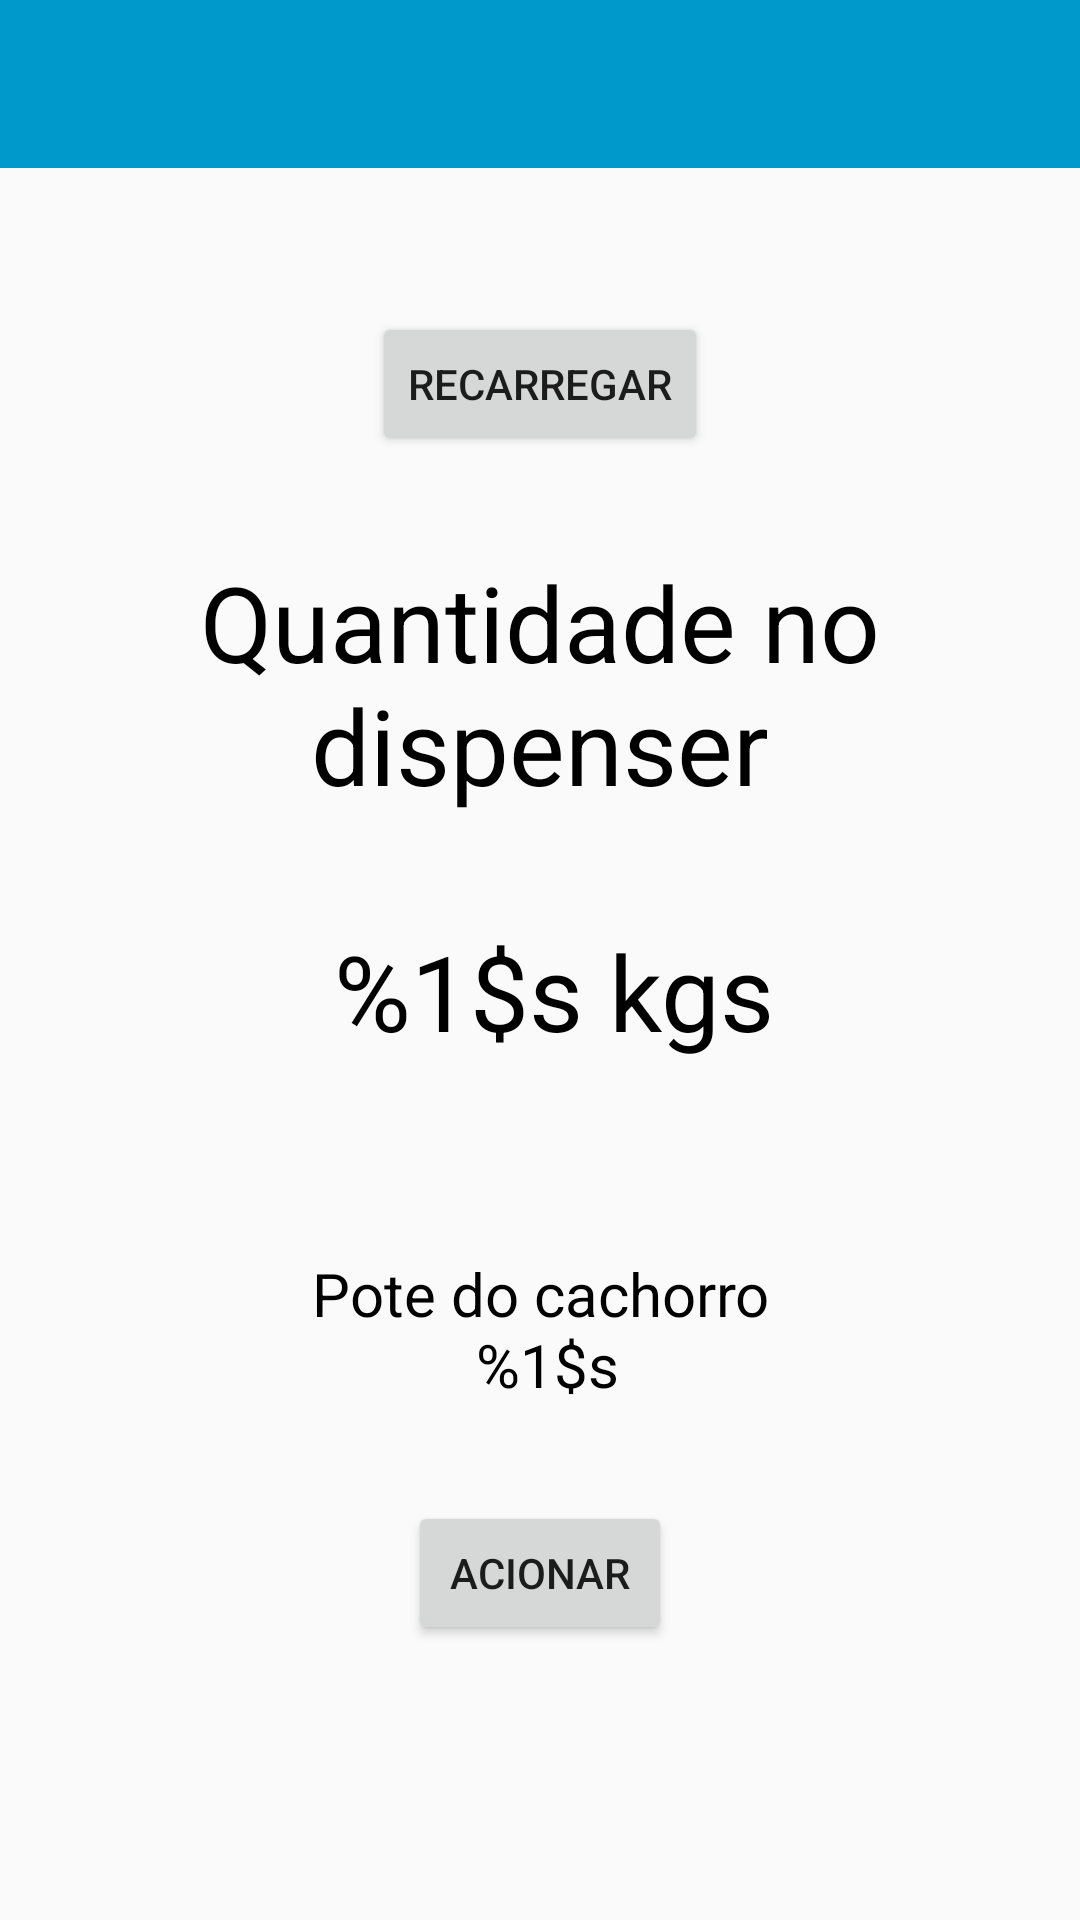

Layout XML and referenced resources for this Android screen:
<!-- AndroidManifest.xml: application theme AppTheme -->
<!-- res/layout/activity_main.xml -->
<?xml version="1.0" encoding="utf-8"?>
<androidx.constraintlayout.widget.ConstraintLayout
    xmlns:android="http://schemas.android.com/apk/res/android"
    xmlns:app="http://schemas.android.com/apk/res-auto"
    xmlns:tools="http://schemas.android.com/tools"
    android:layout_width="match_parent"
    android:layout_height="match_parent"
    tools:context=".ui.MainActivity">

    <androidx.appcompat.widget.Toolbar
        android:id="@+id/toolbar"
        android:layout_width="match_parent"
        android:layout_height="wrap_content"
        android:background="@android:color/holo_blue_dark"
        app:layout_constraintEnd_toEndOf="parent"
        app:layout_constraintStart_toStartOf="parent"
        app:layout_constraintTop_toTopOf="parent"
        style="@style/AppTheme"/>

    <androidx.constraintlayout.widget.ConstraintLayout
        android:layout_width="match_parent"
        android:layout_height="0dp"
        android:padding="16dp"
        app:layout_constraintBottom_toBottomOf="parent"
        app:layout_constraintEnd_toEndOf="parent"
        app:layout_constraintStart_toStartOf="parent"
        app:layout_constraintTop_toBottomOf="@+id/toolbar">

        <Button
            android:id="@+id/btn_recharge"
            android:layout_width="wrap_content"
            android:layout_height="wrap_content"
            android:text="@string/recharge"
            android:layout_marginTop="32dp"
            app:layout_constraintEnd_toEndOf="parent"
            app:layout_constraintStart_toStartOf="parent"
            app:layout_constraintTop_toTopOf="parent" />

        <TextView
            android:id="@+id/tv_qtd_dispenser"
            android:layout_width="wrap_content"
            android:layout_height="wrap_content"
            android:text="@string/qtd_dispenser"
            android:textAlignment="center"
            android:textColor="@color/black"
            android:textSize="35sp"
            android:layout_marginTop="32dp"
            app:layout_constraintEnd_toEndOf="parent"
            app:layout_constraintStart_toStartOf="parent"
            app:layout_constraintTop_toBottomOf="@+id/btn_recharge" />

        <TextView
            android:id="@+id/tv_qtd_bowl"
            android:layout_width="wrap_content"
            android:layout_height="wrap_content"
            android:layout_marginTop="64dp"
            android:textColor="@color/black"
            android:textSize="20sp"
            android:text="@string/qtd_bowl"
            android:textAlignment="center"
            app:layout_constraintEnd_toEndOf="parent"
            app:layout_constraintStart_toStartOf="parent"
            app:layout_constraintTop_toBottomOf="@+id/tv_qtd_dispenser" />

        <Button
            android:id="@+id/btn_trigger"
            android:layout_width="wrap_content"
            android:layout_height="wrap_content"
            android:text="Acionar"
            android:layout_marginTop="32dp"
            app:layout_constraintEnd_toEndOf="parent"
            app:layout_constraintStart_toStartOf="parent"
            app:layout_constraintTop_toBottomOf="@+id/tv_qtd_bowl" />
    </androidx.constraintlayout.widget.ConstraintLayout>
</androidx.constraintlayout.widget.ConstraintLayout>
<!-- resources referenced by this layout -->
<resources>
  <string name="qtd_bowl">Pote do cachorro\n %1$s</string>
  <string name="qtd_dispenser">Quantidade no dispenser\n\n %1$s kgs</string>
  <string name="recharge">Recarregar</string>
  <style name="AppTheme" parent="Theme.AppCompat.DayNight.NoActionBar">
          <item name="titleTextColor">@color/white</item>
      </style>
  <!-- not gathered from this repository: default colours our renderer supplied (Android Studio template values) -->
  <color name="black">#FF000000</color>
  <color name="white">#FFFFFFFF</color>
</resources>
